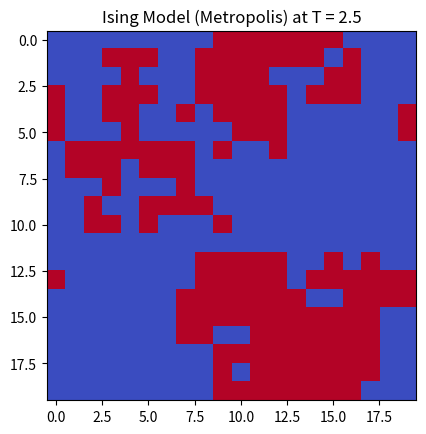

Recreate this plot in Python.
import numpy as np
import matplotlib.pyplot as plt

L = 20
T = 2.5
steps = 50000

spins = np.random.choice([-1, 1], size=(L, L))

def dE(sp, i, j):
    L = sp.shape[0]
    s = sp[i, j]
    nb = sp[(i+1)%L, j] + sp[(i-1)%L, j] + sp[i, (j+1)%L] + sp[i, (j-1)%L]
    return 2 * s * nb

for _ in range(steps):
    i = np.random.randint(0, L)
    j = np.random.randint(0, L)
    delta = dE(spins, i, j)
    if delta <= 0 or np.random.rand() < np.exp(-delta / T):
        spins[i, j] *= -1

plt.imshow(spins, cmap='coolwarm')
plt.title(f'Ising Model (Metropolis) at T = {T}')
plt.show()